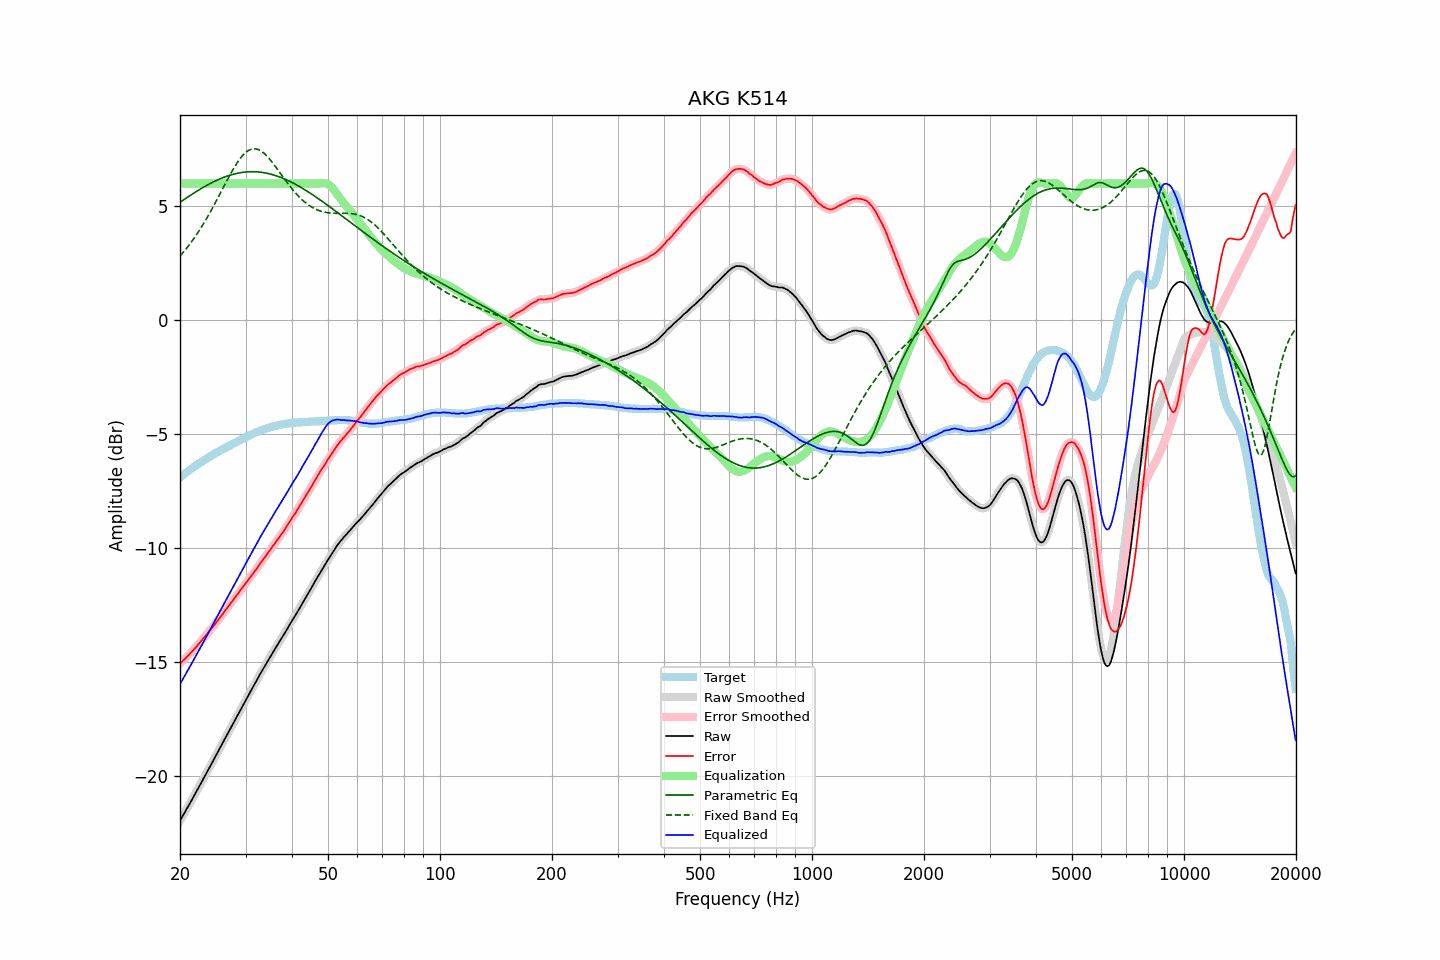

The data file committed next to this chart (first rows):
frequency, raw, error, smoothed, error_smoothed, equalization, parametric_eq, fixed_band_eq, equalized_raw, equalized_smoothed, target
20.00, -21.97, -15.07, -21.97, -15.07, 6.00, 5.18, 2.82, -15.97, -15.97, -6.90
20.20, -21.85, -15.01, -21.85, -15.00, 6.00, 5.23, 2.90, -15.85, -15.85, -6.84
20.40, -21.72, -14.93, -21.72, -14.94, 6.00, 5.27, 2.98, -15.72, -15.72, -6.79
20.61, -21.60, -14.87, -21.60, -14.87, 6.00, 5.32, 3.06, -15.60, -15.60, -6.73
20.81, -21.47, -14.79, -21.47, -14.79, 6.00, 5.37, 3.15, -15.47, -15.47, -6.68
21.02, -21.35, -14.73, -21.35, -14.73, 6.00, 5.42, 3.24, -15.35, -15.35, -6.62
21.23, -21.22, -14.65, -21.22, -14.65, 6.00, 5.46, 3.33, -15.22, -15.22, -6.57
21.44, -21.10, -14.58, -21.10, -14.58, 6.00, 5.51, 3.43, -15.10, -15.10, -6.52
21.66, -20.97, -14.50, -20.97, -14.50, 6.00, 5.56, 3.52, -14.97, -14.97, -6.47
21.87, -20.84, -14.42, -20.84, -14.42, 6.00, 5.60, 3.62, -14.84, -14.84, -6.42
22.09, -20.72, -14.35, -20.72, -14.35, 6.00, 5.65, 3.73, -14.72, -14.72, -6.37
22.31, -20.59, -14.27, -20.59, -14.27, 6.00, 5.69, 3.83, -14.59, -14.59, -6.32
22.54, -20.46, -14.18, -20.46, -14.18, 6.00, 5.73, 3.94, -14.46, -14.46, -6.28
22.76, -20.33, -14.10, -20.33, -14.10, 6.00, 5.77, 4.05, -14.33, -14.33, -6.23
22.99, -20.20, -14.01, -20.20, -14.01, 6.00, 5.82, 4.16, -14.20, -14.20, -6.19
23.22, -20.07, -13.93, -20.07, -13.93, 6.00, 5.86, 4.28, -14.07, -14.07, -6.14
23.45, -19.94, -13.84, -19.94, -13.84, 6.00, 5.90, 4.40, -13.94, -13.94, -6.10
23.69, -19.81, -13.76, -19.81, -13.76, 6.00, 5.94, 4.52, -13.81, -13.81, -6.05
23.92, -19.68, -13.67, -19.68, -13.67, 6.00, 5.97, 4.64, -13.68, -13.68, -6.01
24.16, -19.55, -13.59, -19.55, -13.59, 6.00, 6.01, 4.77, -13.55, -13.55, -5.96
24.40, -19.42, -13.50, -19.42, -13.50, 6.00, 6.05, 4.90, -13.42, -13.42, -5.92
24.65, -19.29, -13.41, -19.29, -13.41, 6.00, 6.08, 5.03, -13.29, -13.29, -5.88
24.89, -19.16, -13.32, -19.16, -13.32, 6.00, 6.12, 5.16, -13.16, -13.16, -5.84
25.14, -19.02, -13.22, -19.02, -13.22, 6.00, 6.15, 5.30, -13.02, -13.02, -5.80
25.39, -18.89, -13.13, -18.89, -13.13, 6.00, 6.18, 5.43, -12.89, -12.89, -5.76
25.65, -18.76, -13.04, -18.76, -13.04, 6.00, 6.21, 5.57, -12.76, -12.76, -5.72
25.91, -18.63, -12.95, -18.63, -12.95, 6.00, 6.24, 5.70, -12.63, -12.63, -5.68
26.16, -18.50, -12.86, -18.50, -12.85, 6.00, 6.27, 5.84, -12.50, -12.50, -5.64
26.43, -18.36, -12.75, -18.37, -12.76, 6.00, 6.29, 5.97, -12.36, -12.37, -5.61
26.69, -18.23, -12.66, -18.23, -12.66, 6.00, 6.32, 6.11, -12.23, -12.23, -5.57
26.96, -18.10, -12.57, -18.10, -12.57, 6.00, 6.34, 6.24, -12.10, -12.10, -5.53
27.23, -17.97, -12.47, -17.97, -12.47, 6.00, 6.37, 6.37, -11.97, -11.97, -5.50
27.50, -17.84, -12.38, -17.84, -12.38, 6.00, 6.39, 6.50, -11.84, -11.84, -5.46
27.77, -17.71, -12.29, -17.71, -12.28, 6.00, 6.41, 6.62, -11.71, -11.71, -5.42
28.05, -17.58, -12.19, -17.58, -12.19, 6.00, 6.43, 6.74, -11.58, -11.58, -5.39
28.33, -17.45, -12.10, -17.45, -12.10, 6.00, 6.44, 6.85, -11.45, -11.45, -5.35
28.62, -17.32, -12.01, -17.32, -12.01, 6.00, 6.46, 6.96, -11.32, -11.32, -5.31
28.90, -17.18, -11.91, -17.18, -11.91, 6.00, 6.47, 7.06, -11.18, -11.18, -5.27
29.19, -17.05, -11.81, -17.05, -11.81, 6.00, 6.48, 7.15, -11.05, -11.05, -5.24
29.48, -16.92, -11.72, -16.92, -11.72, 6.00, 6.49, 7.24, -10.92, -10.92, -5.20
29.78, -16.79, -11.63, -16.79, -11.63, 6.00, 6.50, 7.31, -10.79, -10.79, -5.16
30.08, -16.66, -11.53, -16.66, -11.53, 6.00, 6.51, 7.37, -10.66, -10.66, -5.13
30.38, -16.53, -11.44, -16.53, -11.44, 6.00, 6.51, 7.43, -10.53, -10.53, -5.09
30.68, -16.40, -11.34, -16.41, -11.35, 6.00, 6.52, 7.47, -10.40, -10.41, -5.06
30.99, -16.28, -11.26, -16.28, -11.25, 6.00, 6.52, 7.50, -10.28, -10.28, -5.02
31.30, -16.15, -11.16, -16.15, -11.16, 6.00, 6.52, 7.52, -10.15, -10.15, -4.99
31.61, -16.02, -11.06, -16.03, -11.07, 6.00, 6.52, 7.53, -10.02, -10.03, -4.96
31.93, -15.90, -10.97, -15.90, -10.97, 6.00, 6.52, 7.52, -9.90, -9.90, -4.93
32.24, -15.77, -10.87, -15.77, -10.87, 6.00, 6.51, 7.51, -9.77, -9.77, -4.90
32.57, -15.64, -10.77, -15.64, -10.77, 6.00, 6.51, 7.48, -9.64, -9.64, -4.87
32.89, -15.51, -10.67, -15.51, -10.67, 6.00, 6.50, 7.45, -9.51, -9.51, -4.84
33.22, -15.39, -10.57, -15.39, -10.57, 6.00, 6.49, 7.40, -9.39, -9.39, -4.82
33.55, -15.27, -10.48, -15.27, -10.47, 6.00, 6.48, 7.35, -9.27, -9.27, -4.79
33.89, -15.15, -10.38, -15.15, -10.38, 6.00, 6.47, 7.28, -9.15, -9.15, -4.77
34.23, -15.03, -10.28, -15.03, -10.28, 6.00, 6.45, 7.22, -9.03, -9.03, -4.75
34.57, -14.91, -10.19, -14.91, -10.19, 6.00, 6.44, 7.14, -8.91, -8.91, -4.72
34.92, -14.79, -10.09, -14.79, -10.09, 6.00, 6.42, 7.06, -8.79, -8.79, -4.70
35.27, -14.67, -9.99, -14.67, -9.99, 6.00, 6.40, 6.97, -8.67, -8.67, -4.68
35.62, -14.55, -9.89, -14.55, -9.89, 6.00, 6.38, 6.88, -8.55, -8.55, -4.66
35.97, -14.44, -9.80, -14.44, -9.79, 6.00, 6.36, 6.79, -8.44, -8.44, -4.64
... 635 more rows
